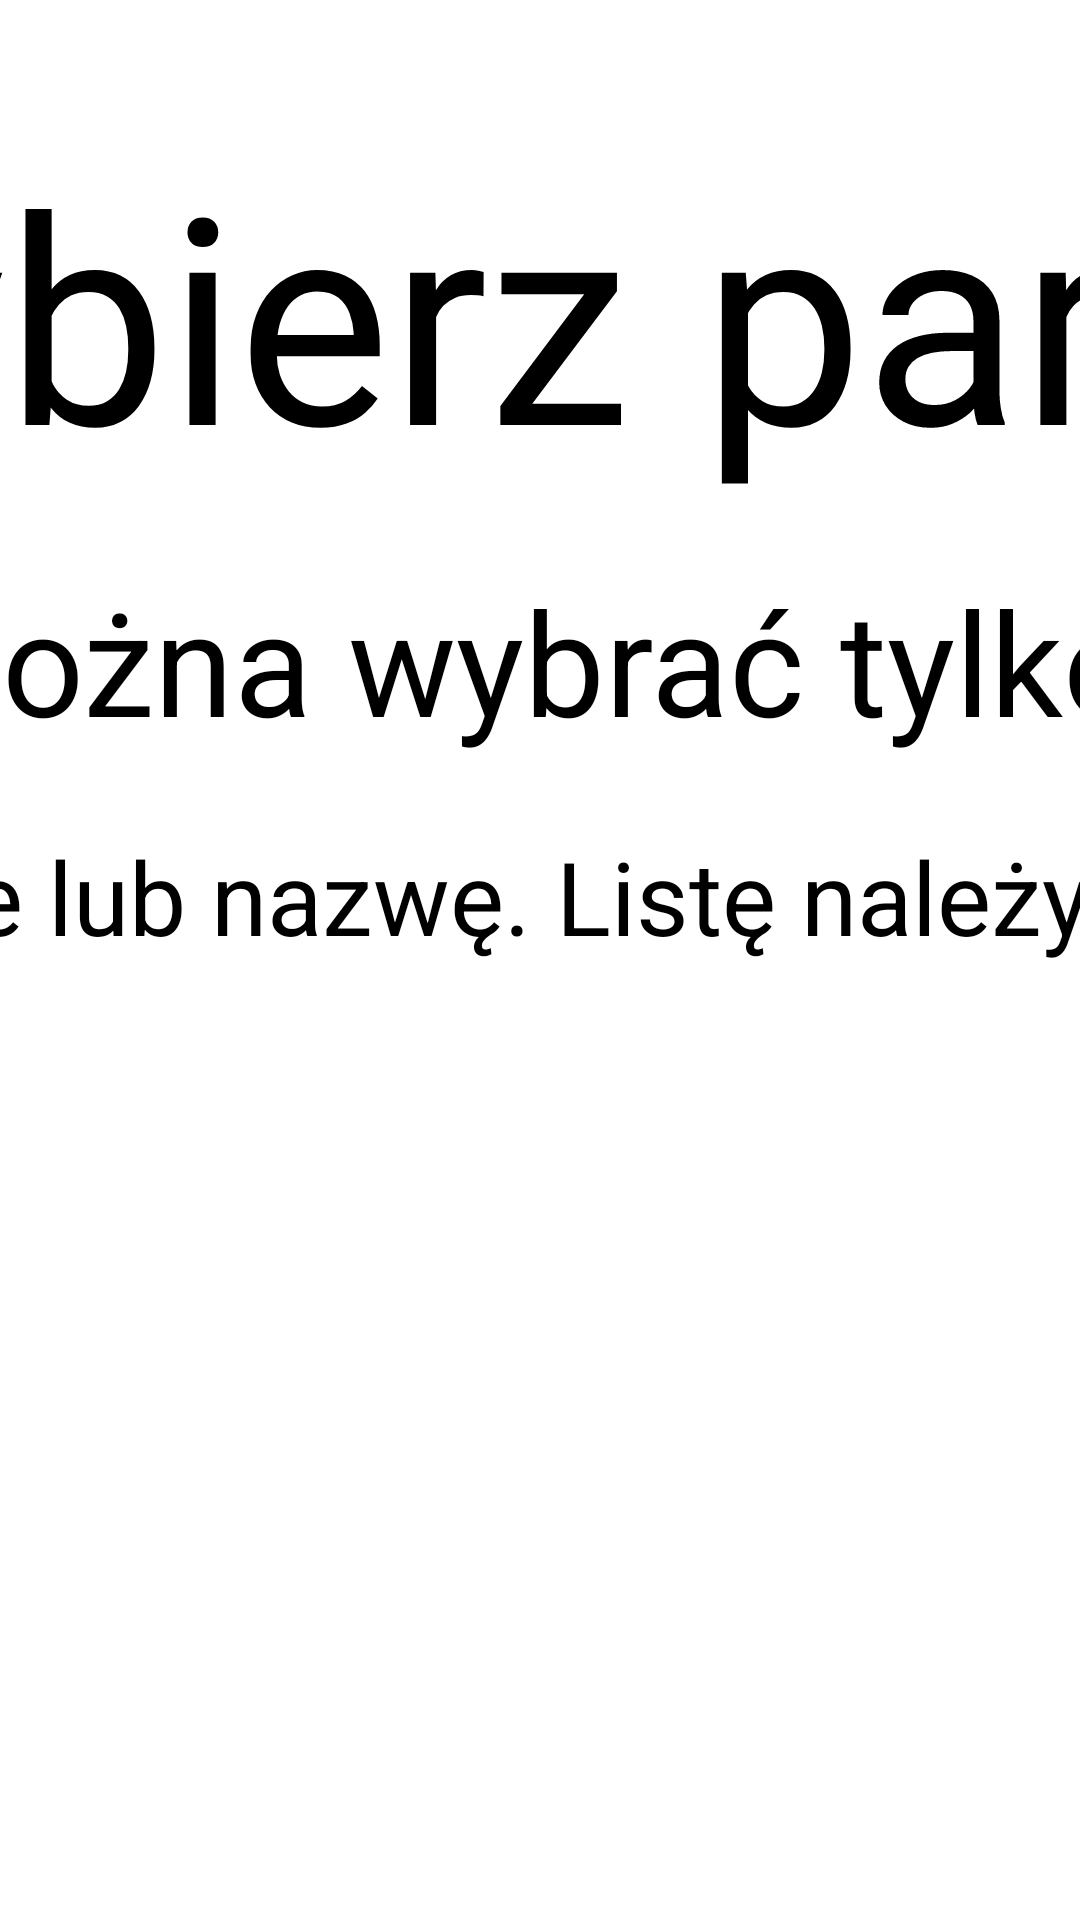

Write the Android layout XML for this screen, with the resource values it uses.
<!-- AndroidManifest.xml: application theme Theme.VotingApp -->
<!-- res/layout/activity_wybor_senatu.xml -->
<?xml version="1.0" encoding="utf-8"?>
<androidx.constraintlayout.widget.ConstraintLayout xmlns:android="http://schemas.android.com/apk/res/android"
    xmlns:app="http://schemas.android.com/apk/res-auto"
    xmlns:tools="http://schemas.android.com/tools"
    android:layout_width="match_parent"
    android:layout_height="match_parent"
    tools:context=".Voter.Senat.WyborSenatu">

    <TextView
        android:id="@+id/textView2"
        android:layout_width="1220dp"
        android:layout_height="148dp"
        android:layout_marginTop="40dp"
        android:text="Wybierz partię do senatu"
        android:textAlignment="center"
        android:textSize="96sp"
        app:layout_constraintEnd_toEndOf="parent"
        app:layout_constraintHorizontal_bias="0.246"
        app:layout_constraintStart_toStartOf="parent"
        app:layout_constraintTop_toTopOf="parent" />

    <TextView
        android:id="@+id/textView5"
        android:layout_width="1003dp"
        android:layout_height="88dp"
        android:text="Partię można wybrać tylko JEDEN"
        android:textAlignment="center"
        android:textSize="48sp"
        app:layout_constraintEnd_toEndOf="parent"
        app:layout_constraintStart_toStartOf="parent"
        app:layout_constraintTop_toBottomOf="@+id/textView2" />

    <TextView
        android:id="@+id/textView6"
        android:layout_width="1230dp"
        android:layout_height="52dp"
        android:text="Proszę kliknąć na zdjęcie lub nazwę. Listę należy przewijać w dół palcem"
        android:textAlignment="center"
        android:textSize="34sp"
        app:layout_constraintEnd_toEndOf="parent"
        app:layout_constraintHorizontal_bias="0.504"
        app:layout_constraintStart_toStartOf="parent"
        app:layout_constraintTop_toBottomOf="@+id/textView5" />

    <androidx.recyclerview.widget.RecyclerView
        android:id="@+id/WyborSenatuRecycle"
        android:layout_width="1271dp"
        android:layout_height="483dp"
        android:layout_marginBottom="4dp"
        app:layout_constraintBottom_toBottomOf="parent"
        app:layout_constraintTop_toBottomOf="@+id/textView6"
        tools:layout_editor_absoluteX="1dp" />

</androidx.constraintlayout.widget.ConstraintLayout>
<!-- resources referenced by this layout -->
<resources>
  <style name="Theme.VotingApp" parent="Base.Theme.VotingApp">
      
      <item name="android:navigationBarColor">@android:color/transparent</item>
      <item name="android:statusBarColor">@android:color/transparent</item>
      <item name="android:windowLightStatusBar">?attr/isLightTheme</item>
    </style>
</resources>
